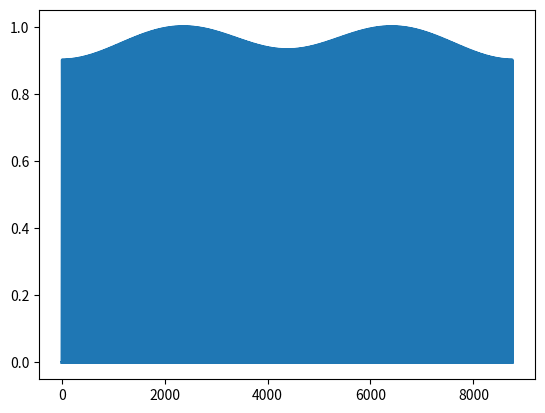

Recreate this plot in Python.
import numpy as np
import matplotlib.pyplot as plt
import math

latitudinecity = {
  "Rome": 41.8933203,
  "Cairo":31.2357257,
  "Kinshasa":-4.3217055,
  "Helsinki":60.16749,
  "Zero":0
}

ws=7.164*10**(-4)
wt=0.2616666
a=0.999995
b=0.999835
xf=-0.016705
#xf=0
t=0
latitudine=latitudinecity["Zero"]
alfa=-math.pi*(latitudine-90)/180
omega=23.5*math.pi/180*1
betazero=0
teta=0
philist=[]
tlist=[]
while t<365*24*1: 
    t+=0.05
    beta=wt*t+betazero
    phi=(-a*math.cos(ws*t+teta)+xf)*(math.cos(beta)*math.sin(alfa)*math.cos(omega)-math.cos(alfa)*math.sin(omega))
    phi=phi-b*math.sin(ws*t+teta)*math.sin(beta)*math.sin(alfa)
    phi=phi/((-a*math.cos(ws*t+teta)+xf)**2+b**2*math.sin(ws*t+teta)**2)
    if phi<0:
        phi=0
        
    
    philist.append(phi)
    tlist.append(t)
fig, ax = plt.subplots()

ax.plot(tlist, philist, linewidth=2.0)


   

plt.show()
                            
